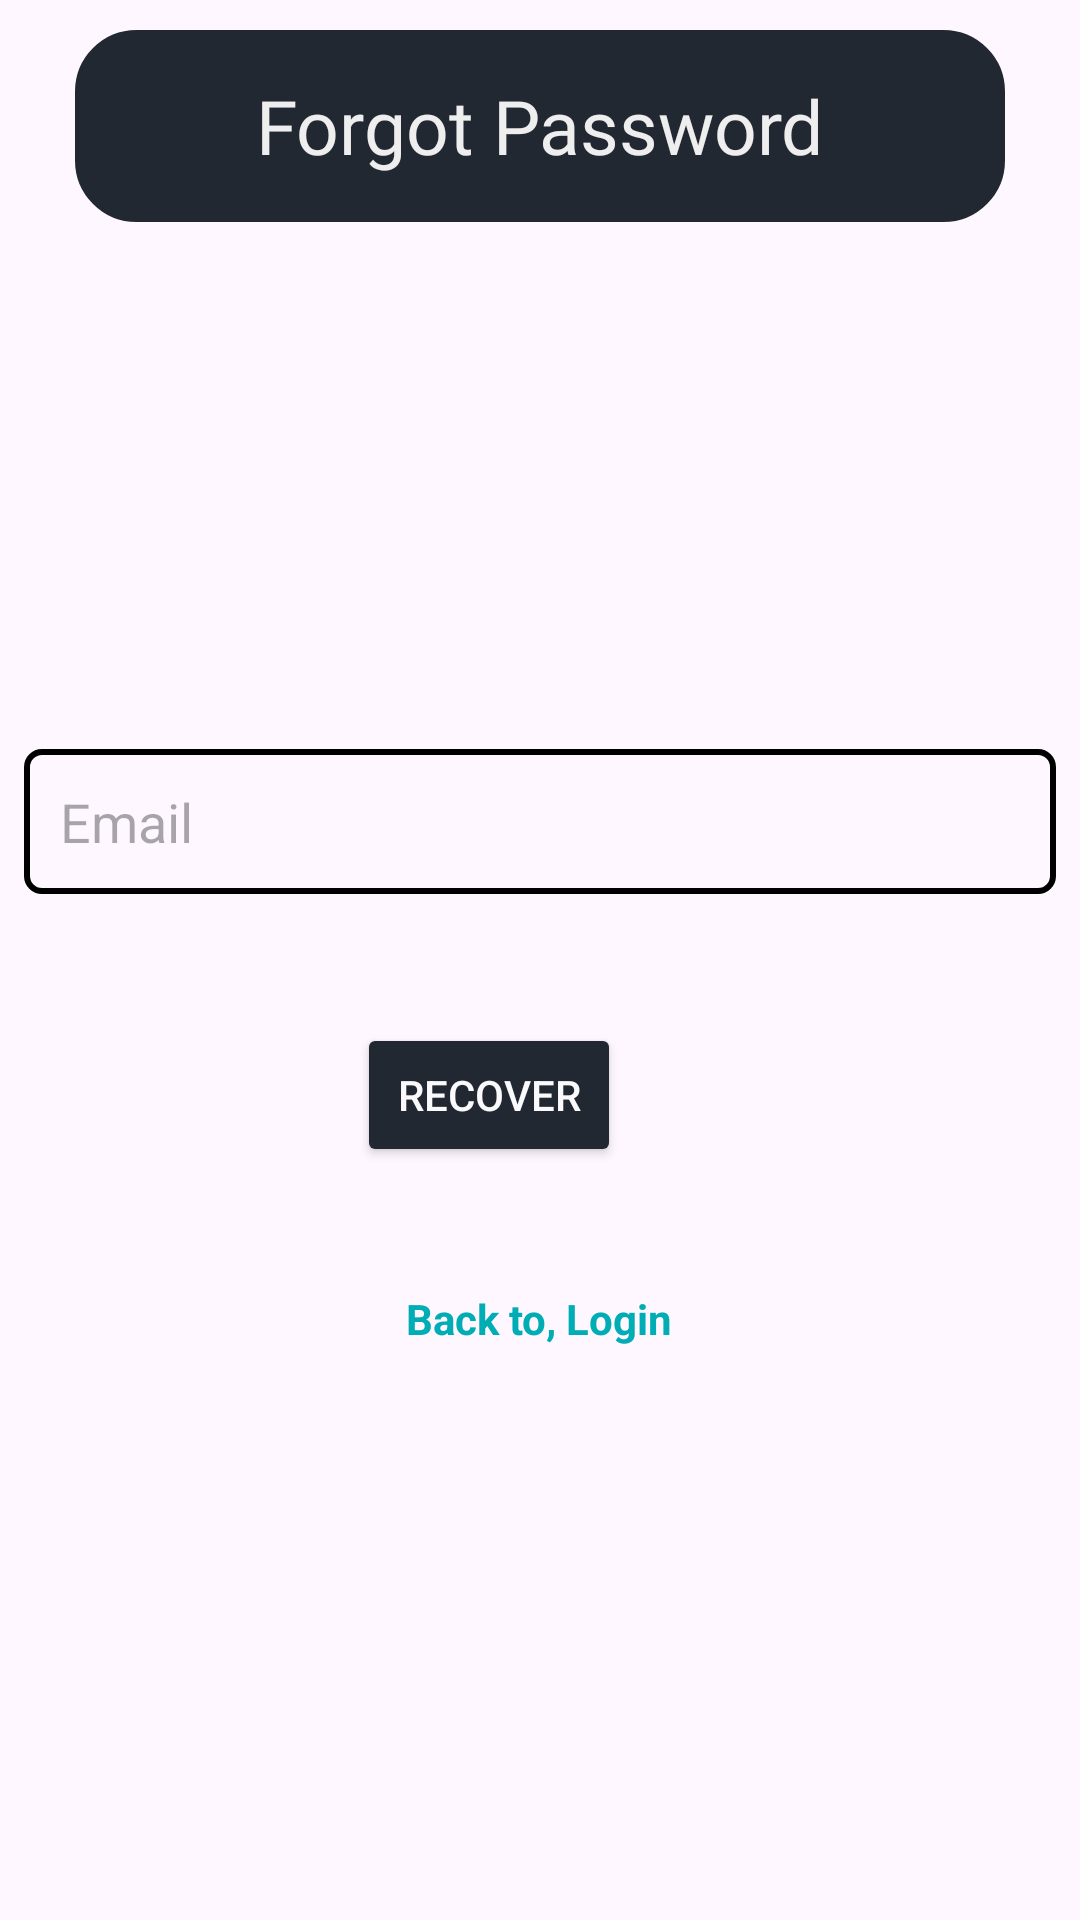

Produce the Android XML layout that renders to this screen, including the resource entries it uses.
<!-- AndroidManifest.xml: application theme Base.Theme.Ucat -->
<!-- res/layout/fragment_forgot_password.xml -->
<?xml version="1.0" encoding="utf-8"?>
<RelativeLayout xmlns:android="http://schemas.android.com/apk/res/android"
    xmlns:tools="http://schemas.android.com/tools"
    android:layout_width="match_parent"
    android:layout_height="match_parent"
    xmlns:app="http://schemas.android.com/apk/res-auto"
    tools:context=".fragments.CreateAccountFragment">

    <androidx.appcompat.widget.Toolbar
        android:id="@+id/toolbar"
        android:layout_width="match_parent"
        android:layout_marginStart="25dp"
        android:layout_marginTop="10dp"
        android:layout_marginEnd="25dp"
        android:layout_height="?attr/actionBarSize"
        android:layout_alignParentTop="true"
        android:background="@drawable/ic_not_background"
        android:elevation="2dp"
        app:contentInsetEnd="0dp"
        app:contentInsetStart="0dp">

        <RelativeLayout
            android:layout_width="match_parent"
            android:layout_height="match_parent">

            <TextView
                android:layout_width="wrap_content"
                android:layout_height="wrap_content"
                android:layout_centerHorizontal="true"
                android:layout_centerVertical="true"
                android:fontFamily="@font/nick"
                android:text="Forgot Password"
                android:textColor="#EEEEEE"
                android:textSize="25sp" />



        </RelativeLayout>

    </androidx.appcompat.widget.Toolbar>
    <EditText
        android:id="@+id/emailET"
        android:layout_width="match_parent"
        android:layout_height="wrap_content"
        android:layout_alignParentStart="true"
        android:layout_alignParentEnd="true"
        android:layout_alignParentBottom="true"
        android:layout_marginStart="8dp"
        android:layout_marginEnd="8dp"
        android:layout_marginBottom="342dp"
        android:background="@drawable/text_box"
        android:hint="Email"
        android:padding="12dp" />

    <ProgressBar
        android:id="@+id/progressBar"
        android:layout_width="wrap_content"
        android:layout_height="wrap_content"
        android:layout_above="@id/recoverBtn"
        android:layout_below="@id/emailET"
        android:layout_centerHorizontal="true"
        android:visibility="gone" />


    <Button
        android:id="@+id/recoverBtn"
        android:layout_width="wrap_content"
        android:layout_height="wrap_content"
        android:layout_alignParentEnd="true"
        android:layout_alignParentBottom="true"
        android:layout_marginStart="32dp"
        android:layout_marginEnd="153dp"
        android:layout_marginBottom="251dp"
        android:text="Recover"
        android:textAllCaps="true"
        android:textColor="@color/colorLightBlue"
        app:backgroundTint="@color/geryDark"
        app:shapeAppearanceOverlay="@style/Button1" />

    <TextView
        android:id="@+id/loginTV"
        android:layout_width="wrap_content"
        android:layout_height="wrap_content"
        android:layout_alignParentBottom="true"
        android:layout_centerHorizontal="true"
        android:layout_marginBottom="191dp"
        android:text="Back to, Login"
        android:textColor="@color/colorGreen"
        android:textStyle="bold" />

</RelativeLayout>
<!-- resources referenced by this layout -->
<resources>
  <color name="colorGreen">#00ADB5</color>
  <color name="colorLightBlue">#FAFAFC</color>
  <color name="geryDark">#222831</color>
  <!-- drawable ic_not_background (drawable) -->
  <?xml version="1.0" encoding="utf-8"?>
  <shape xmlns:android="http://schemas.android.com/apk/res/android"
      android:shape="rectangle">
      <stroke android:width="1dp" android:color="#222831" />
      <solid android:color="#222831" />
      <corners android:bottomRightRadius="20dp" android:bottomLeftRadius="20dp"
          android:topLeftRadius="20dp" android:topRightRadius="20dp"/>
  </shape>
  <!-- drawable text_box (drawable) -->
  <?xml version="1.0" encoding="utf-8"?>
  <shape xmlns:android="http://schemas.android.com/apk/res/android"
      android:shape="rectangle">
  
      <corners
          android:radius="5dp"/>
  
      <stroke
          android:color="@color/black"
          android:width="2dp"/>
  
  </shape>
  <style name="Button1">
          <item name="cornerSize">20%</item>
  
      </style>
  
  
      // Button style 1
  <style name="Base.Theme.Ucat" parent="Theme.Material3.DayNight.NoActionBar">
          
          
      </style>
  <color name="black">#FF000000</color>
</resources>
